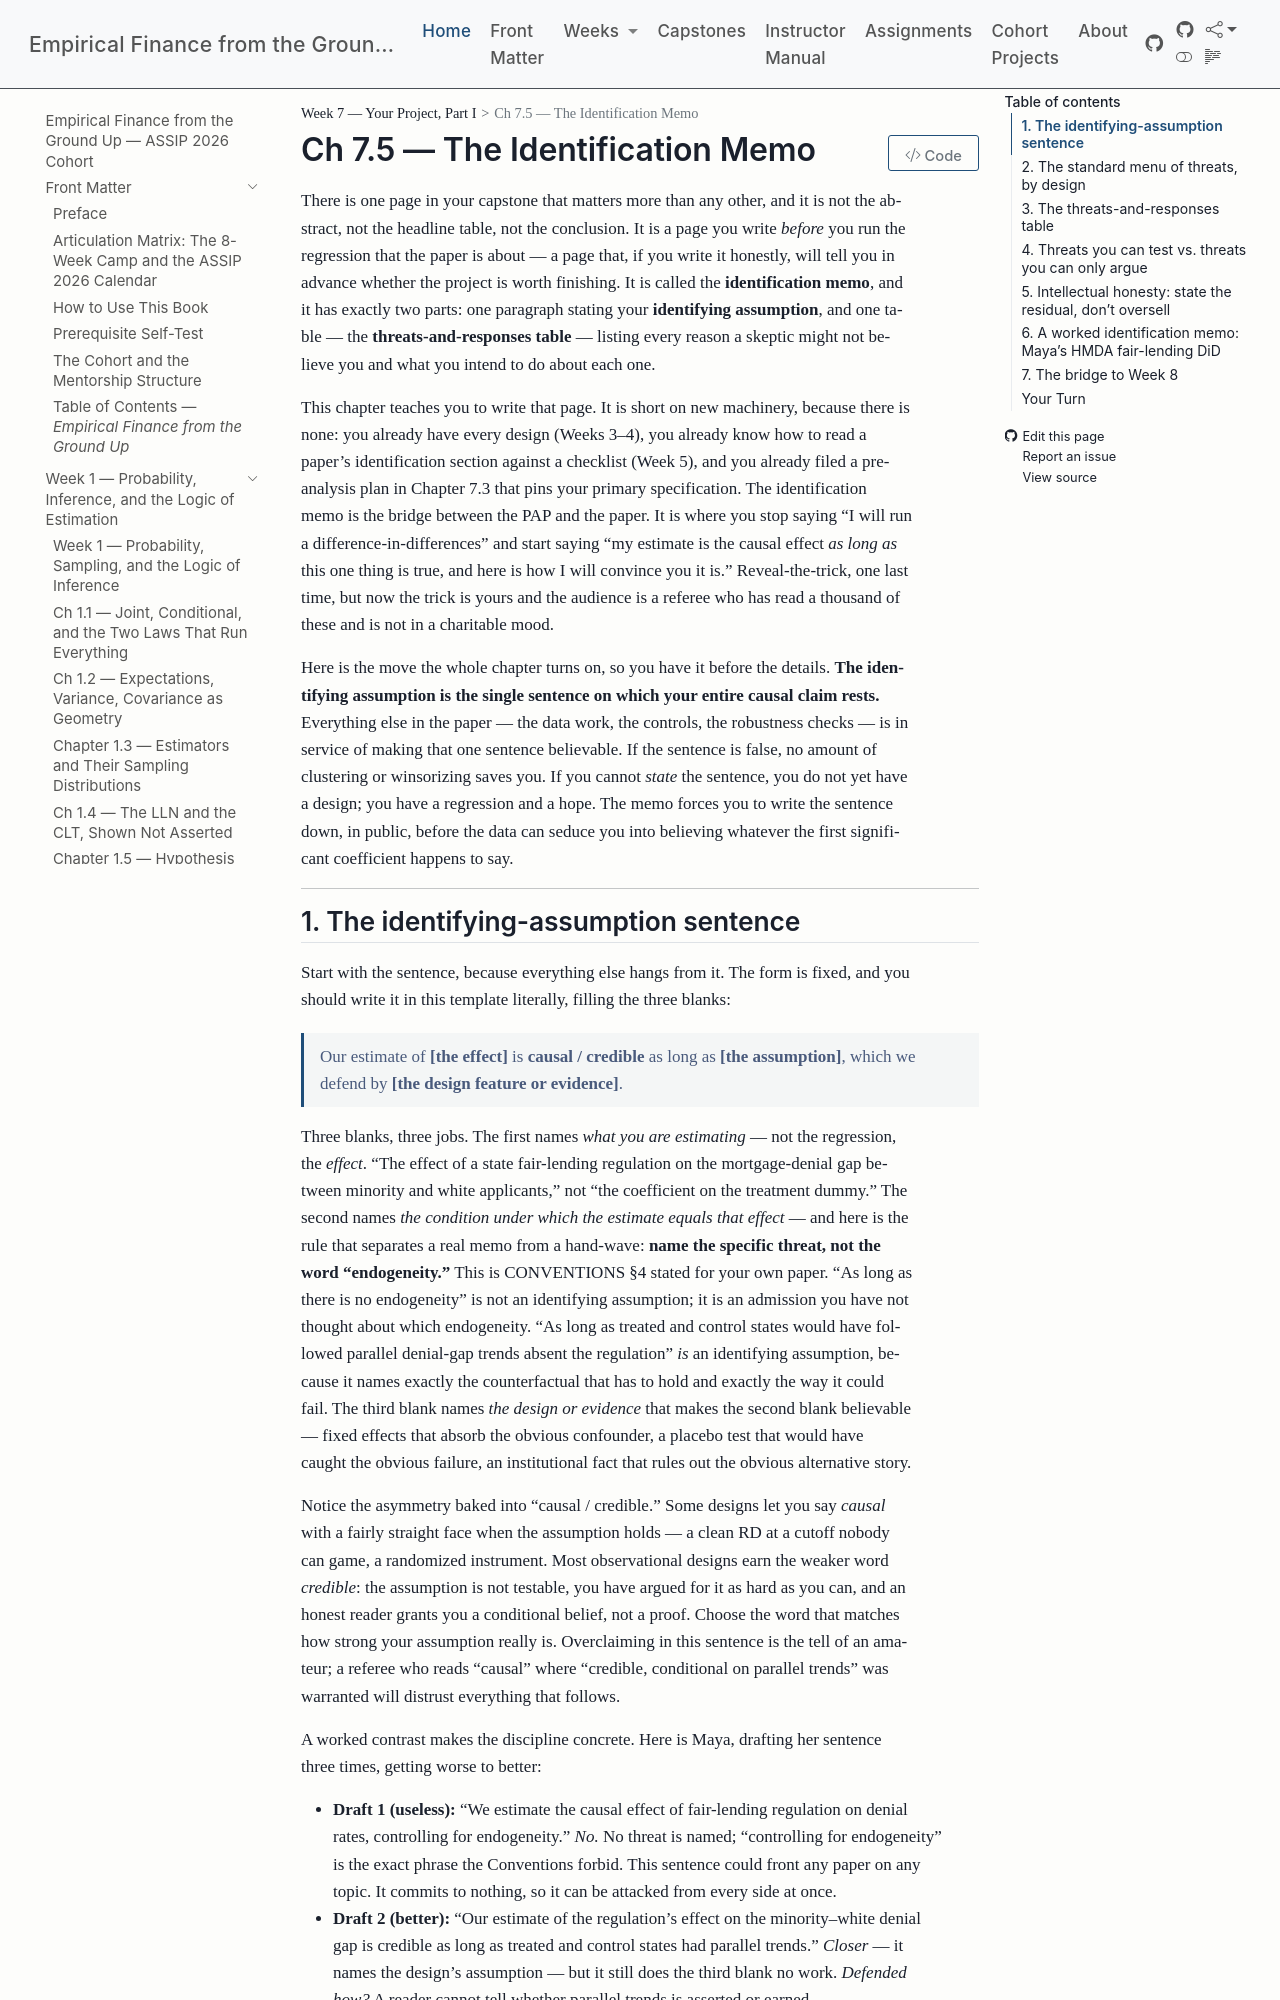

repository: edwardlg/assip-2026-empirical-finance · page: textbook/book/weeks/week-07/ch75-identification-memo.html · generator: mkdocs

# Ch 7.5 — The Identification Memo

There is one page in your capstone that matters more than any other, and it is not the abstract, not the headline table, not the conclusion. It is a page you write *before* you run the regression that the paper is about — a page that, if you write it honestly, will tell you in advance whether the project is worth finishing. It is called the **identification memo**, and it has exactly two parts: one paragraph stating your **identifying assumption**, and one table — the **threats-and-responses table** — listing every reason a skeptic might not believe you and what you intend to do about each one.

This chapter teaches you to write that page. It is short on new machinery, because there is none: you already have every design (Weeks 3–4), you already know how to read a paper's identification section against a checklist (Week 5), and you already filed a pre-analysis plan in Chapter 7.3 that pins your primary specification. The identification memo is the bridge between the PAP and the paper. It is where you stop saying "I will run a difference-in-differences" and start saying "my estimate is the causal effect *as long as* this one thing is true, and here is how I will convince you it is." Reveal-the-trick, one last time, but now the trick is yours and the audience is a referee who has read a thousand of these and is not in a charitable mood.

Here is the move the whole chapter turns on, so you have it before the details. **The identifying assumption is the single sentence on which your entire causal claim rests.** Everything else in the paper — the data work, the controls, the robustness checks — is in service of making that one sentence believable. If the sentence is false, no amount of clustering or winsorizing saves you. If you cannot *state* the sentence, you do not yet have a design; you have a regression and a hope. The memo forces you to write the sentence down, in public, before the data can seduce you into believing whatever the first significant coefficient happens to say.

---
